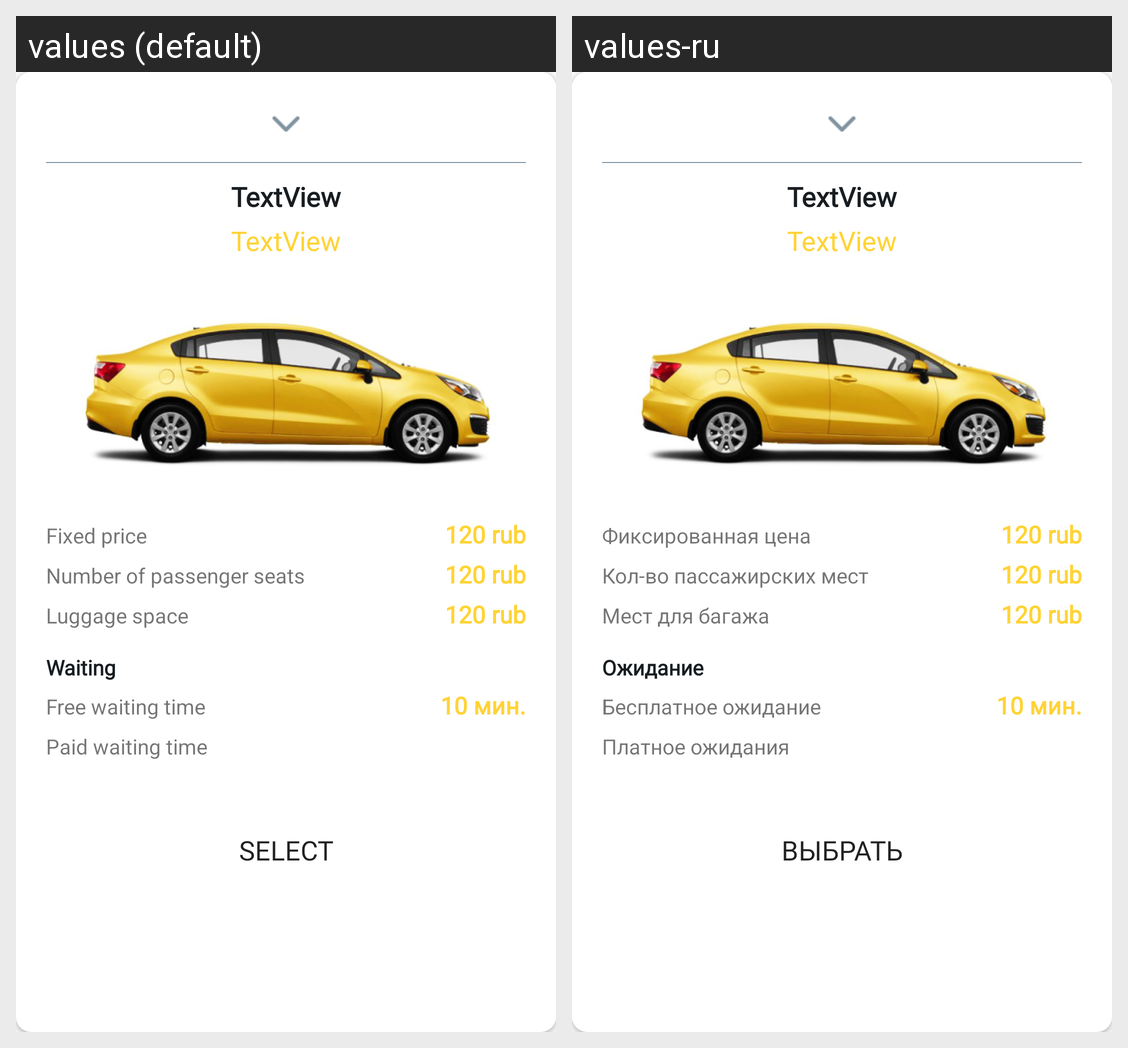

Locale-by-locale string values for the Android screen shown in this grid:
Android screen res/layout/bottom_fragment_tarif_info.xml rendered under 2 locales, left to right: values (default), values-ru. Device: Nexus 5 (rendered at 1080×1920; each locale shown at half size, 540×960, under a caption strip naming it); theme AppTheme.
Strings drawn on this screen, with the default value and each locale's value (text and hints the layout hard-codes, and strings that could not be matched under every locale, appear in the picture but are not listed):

fixed_price
  values: Fixed price
  values-ru: Фиксированная цена

number_of_passenger_seats
  values: Number of passenger seats
  values-ru: Кол-во пассажирских мест

luggage_space
  values: Luggage space
  values-ru: Мест для багажа

awaiting
  values: Waiting
  values-ru: Ожидание

free_waiting_time
  values: Free waiting time
  values-ru: Бесплатное ожидание

ten_minutes
  values: 10 мин.
  values-ru: 10 мин.

paid_waiting_time
  values: Paid waiting time
  values-ru: Платное ожидания

select
  values: SELECT
  values-ru: Выбрать
